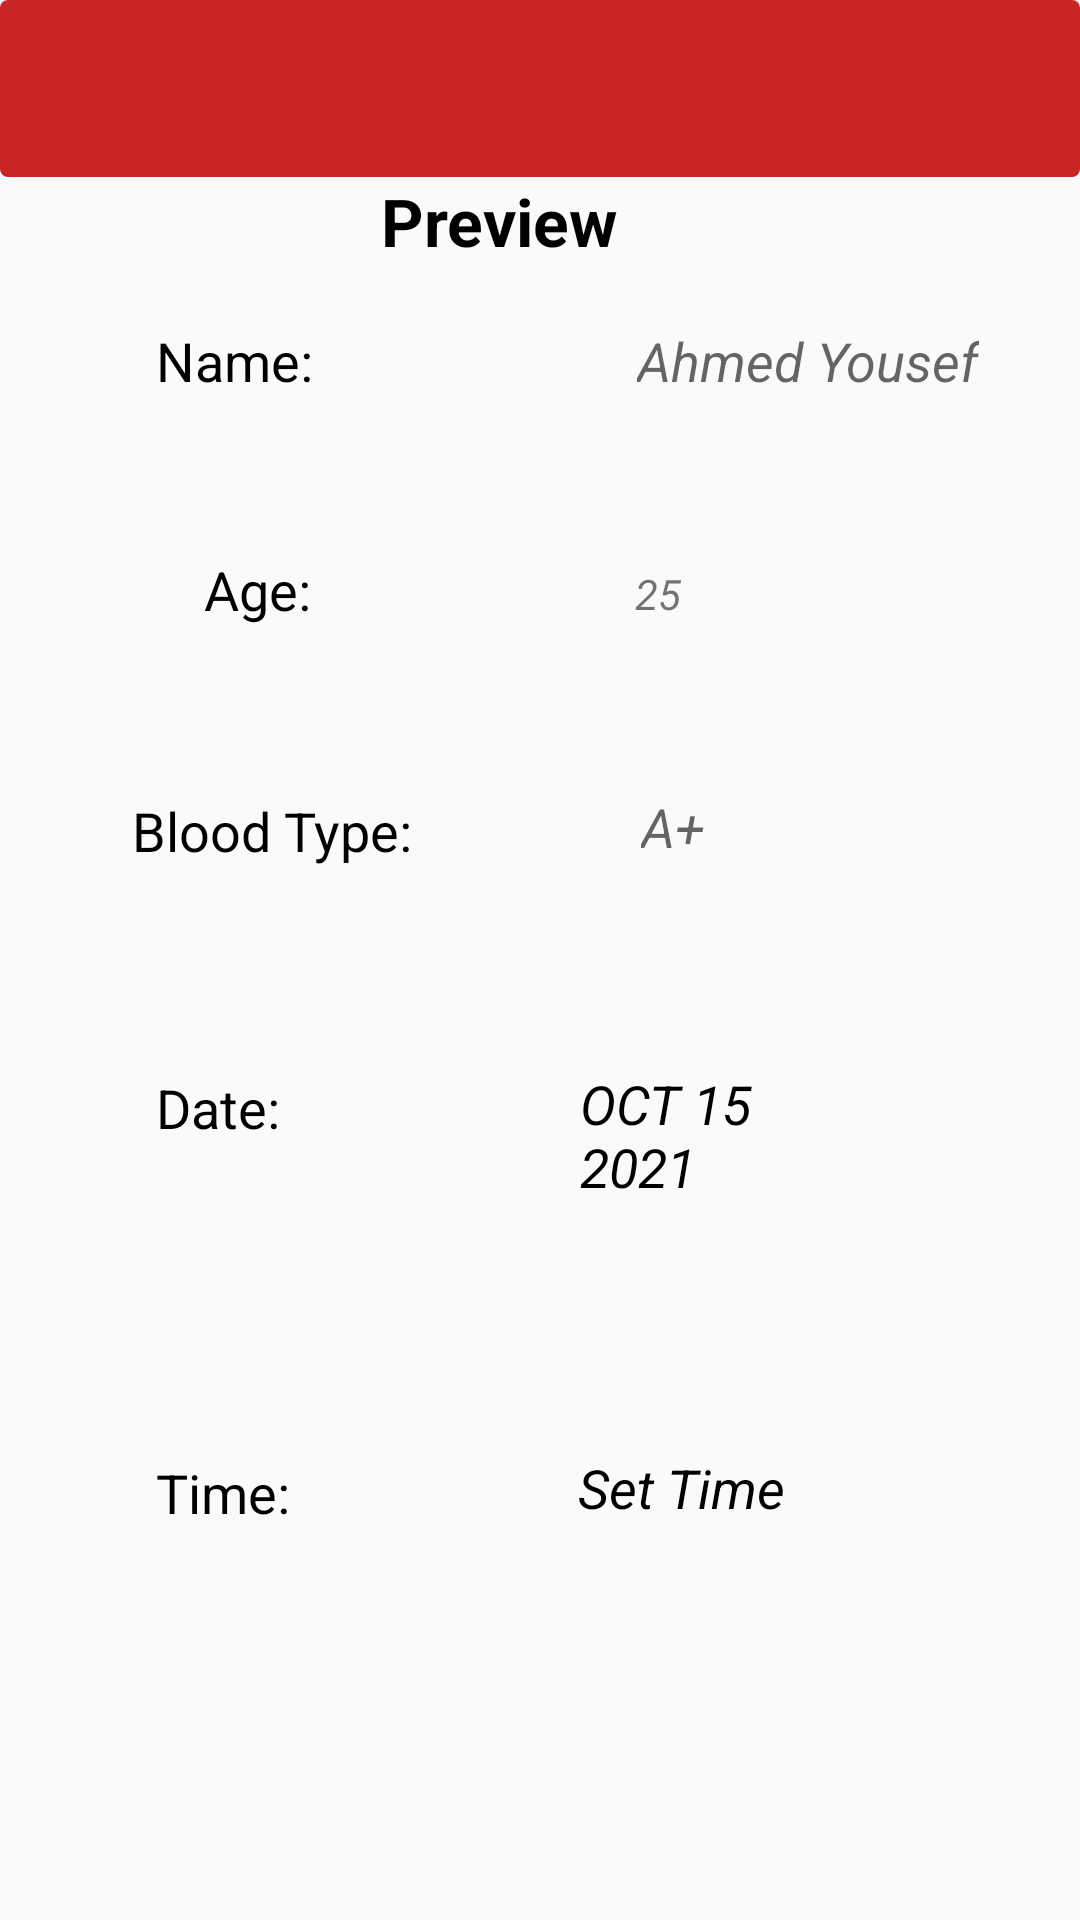

Produce the Android XML layout that renders to this screen, including the resource entries it uses.
<!-- AndroidManifest.xml: application theme Theme.BloodDonation -->
<!-- res/layout/activity_preview.xml -->
<?xml version="1.0" encoding="utf-8"?>
<androidx.constraintlayout.widget.ConstraintLayout xmlns:android="http://schemas.android.com/apk/res/android"
    xmlns:app="http://schemas.android.com/apk/res-auto"
    xmlns:tools="http://schemas.android.com/tools"
    android:layout_width="match_parent"
    android:layout_height="match_parent"
    tools:context=".Preview">

    <TextView
        android:id="@+id/name_label"
        android:layout_width="wrap_content"
        android:layout_height="wrap_content"
        android:layout_marginStart="52dp"
        android:layout_marginTop="108dp"
        android:text="@string/name_LABEL"
        android:textAppearance="@style/TextAppearance.AppCompat.Medium"
        android:textColor="@color/black"
        app:layout_constraintStart_toStartOf="parent"
        app:layout_constraintTop_toTopOf="parent" />

    <TextView
        android:id="@+id/nameofcustomer"
        android:layout_width="wrap_content"
        android:layout_height="wrap_content"
        android:layout_marginStart="108dp"
        android:layout_marginTop="108dp"
        android:text="@string/name"
        android:textAppearance="@style/TextAppearance.AppCompat.Medium"
        android:textStyle="italic"
        app:layout_constraintStart_toEndOf="@+id/name_label"
        app:layout_constraintTop_toTopOf="parent" />

    <TextView
        android:id="@+id/age_label"
        android:layout_width="wrap_content"
        android:layout_height="wrap_content"
        android:layout_marginStart="68dp"
        android:layout_marginTop="52dp"
        android:text="@string/age_LABEL"
        android:textAppearance="@style/TextAppearance.AppCompat.Medium"
        android:textColor="@color/black"
        app:layout_constraintStart_toStartOf="parent"
        app:layout_constraintTop_toBottomOf="@+id/name_label" />

    <TextView
        android:id="@+id/age_recall"
        android:layout_width="wrap_content"
        android:layout_height="wrap_content"
        android:layout_marginStart="108dp"
        android:layout_marginTop="56dp"
        android:text="@string/_25"
        android:textStyle="italic"
        app:layout_constraintStart_toEndOf="@+id/age_label"
        app:layout_constraintTop_toBottomOf="@+id/nameofcustomer" />

    <TextView
        android:id="@+id/blood_type_label"
        android:layout_width="wrap_content"
        android:layout_height="wrap_content"
        android:layout_marginStart="44dp"
        android:layout_marginTop="56dp"
        android:text="@string/blood_type_LAVEL"
        android:textAppearance="@style/TextAppearance.AppCompat.Medium"
        android:textColor="@color/black"
        app:layout_constraintStart_toStartOf="parent"
        app:layout_constraintTop_toBottomOf="@+id/age_label" />

    <TextView
        android:id="@+id/blood_type_catch"
        android:layout_width="wrap_content"
        android:layout_height="wrap_content"
        android:layout_marginStart="76dp"
        android:layout_marginTop="56dp"
        android:text="@string/a"
        android:textAppearance="@style/TextAppearance.AppCompat.Medium"
        android:textStyle="italic"
        app:layout_constraintStart_toEndOf="@+id/blood_type_label"
        app:layout_constraintTop_toBottomOf="@+id/age_recall" />

    <ImageView
        android:id="@+id/imageView3"
        android:layout_width="0dp"
        android:layout_height="59dp"
        app:layout_constraintEnd_toEndOf="parent"
        app:layout_constraintHorizontal_bias="0.0"
        app:layout_constraintStart_toStartOf="parent"
        app:layout_constraintTop_toTopOf="parent"
        app:srcCompat="@drawable/home_header" />

    <TextView
        android:id="@+id/previewtitle"
        android:layout_width="wrap_content"
        android:layout_height="wrap_content"
        android:text="@string/preview"
        android:textAppearance="@style/TextAppearance.AppCompat.Large"
        android:textColor="@color/black"
        android:textStyle="bold"
        app:layout_constraintEnd_toEndOf="parent"
        app:layout_constraintHorizontal_bias="0.451"
        app:layout_constraintStart_toStartOf="parent"
        app:layout_constraintTop_toBottomOf="@+id/imageView3" />

    <TextView
        android:id="@+id/date_title"
        android:layout_width="wrap_content"
        android:layout_height="wrap_content"
        android:layout_marginStart="52dp"
        android:layout_marginTop="68dp"
        android:text="@string/date"
        android:textAppearance="@style/TextAppearance.AppCompat.Medium"
        android:textColor="@color/black"
        app:layout_constraintStart_toStartOf="parent"
        app:layout_constraintTop_toBottomOf="@+id/blood_type_label" />

    <TextView
        android:id="@+id/date_preview"
        android:layout_width="98dp"
        android:layout_height="44dp"
        android:layout_marginStart="100dp"
        android:layout_marginTop="68dp"
        android:text="@string/oct_15_2021"
        android:textAppearance="@style/TextAppearance.AppCompat.Medium"
        android:textColor="@color/black"
        android:textStyle="italic"
        app:layout_constraintStart_toEndOf="@+id/date_title"
        app:layout_constraintTop_toBottomOf="@+id/blood_type_catch" />

    <TextView
        android:id="@+id/Time_label"
        android:layout_width="wrap_content"
        android:layout_height="wrap_content"
        android:layout_marginStart="52dp"
        android:layout_marginTop="104dp"
        android:text="@string/time"
        android:textAppearance="@style/TextAppearance.AppCompat.Medium"
        android:textColor="@color/black"
        app:layout_constraintStart_toStartOf="parent"
        app:layout_constraintTop_toBottomOf="@+id/date_title" />

    <TextView
        android:id="@+id/time_preview_label"
        android:layout_width="wrap_content"
        android:layout_height="wrap_content"
        android:layout_marginStart="96dp"
        android:layout_marginTop="84dp"
        android:text="@string/set_time"
        android:textAppearance="@style/TextAppearance.AppCompat.Medium"
        android:textColor="@color/black"
        android:textStyle="italic"
        app:layout_constraintStart_toEndOf="@+id/Time_label"
        app:layout_constraintTop_toBottomOf="@+id/date_preview" />
</androidx.constraintlayout.widget.ConstraintLayout>
<!-- resources referenced by this layout -->
<resources>
  <color name="black">#FF000000</color>
  <!-- drawable home_header (drawable) -->
  <?xml version="1.0" encoding="utf-8"?>
  
  <shape android:shape="rectangle" xmlns:android="http://schemas.android.com/apk/res/android">
      <solid android:color="#CA2525" />
      <corners android:radius="8px" />
  
  </shape>
  <string name="_25">25</string>
  <string name="a">A+</string>
  <string name="age_LABEL">Age:</string>
  <string name="blood_type_LAVEL">Blood Type:</string>
  <string name="date">Date:</string>
  <string name="name">Ahmed Yousef</string>
  <string name="name_LABEL">Name:</string>
  <string name="oct_15_2021">OCT 15 2021</string>
  <string name="preview">Preview</string>
  <string name="set_time">Set Time</string>
  <string name="time">Time:</string>
  <style name="Theme.BloodDonation" parent="Theme.AppCompat.Light.NoActionBar">
          
          <item name="colorPrimary">@color/purple_500</item>
          <item name="colorPrimaryVariant">@color/purple_700</item>
          <item name="colorOnPrimary">@color/white</item>
          
          <item name="colorSecondary">@color/teal_200</item>
          <item name="colorSecondaryVariant">@color/teal_700</item>
          <item name="colorOnSecondary">@color/black</item>
          
          <item name="android:statusBarColor" tools:targetApi="l">?attr/colorPrimaryVariant</item>
          
      </style>
  <color name="purple_500">#FF6200EE</color>
  <color name="purple_700">#FF3700B3</color>
  <color name="white">#FFFFFFFF</color>
  <color name="teal_200">#FF03DAC5</color>
  <color name="teal_700">#FF018786</color>
</resources>
